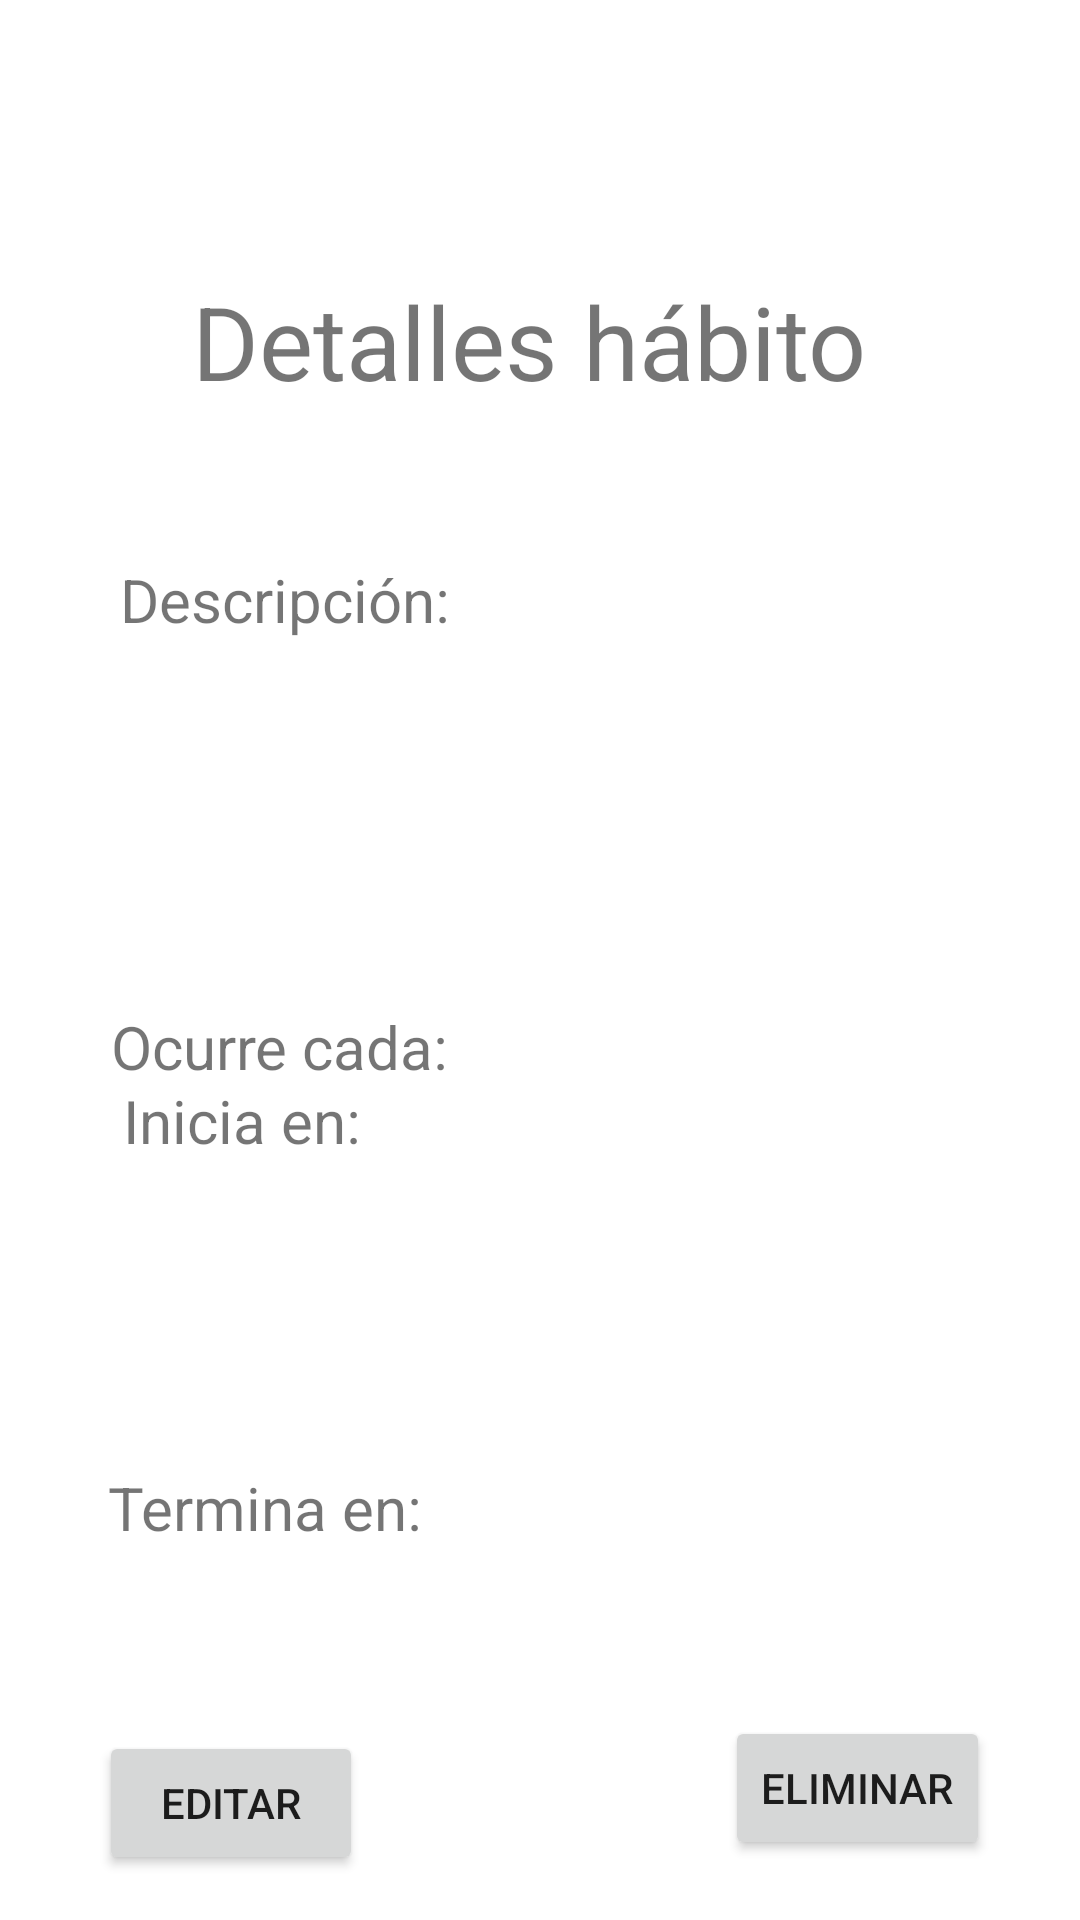

Reconstruct the res/layout file that produces this screen, plus the resources it refers to.
<!-- AndroidManifest.xml: application theme Theme.AtomicTracker -->
<!-- res/layout/activity_detalle.xml -->
<?xml version="1.0" encoding="utf-8"?>
<androidx.constraintlayout.widget.ConstraintLayout xmlns:android="http://schemas.android.com/apk/res/android"
    xmlns:app="http://schemas.android.com/apk/res-auto"
    xmlns:tools="http://schemas.android.com/tools"
    android:layout_width="match_parent"
    android:layout_height="match_parent"
    tools:context=".Detalle">

  <TextView
      android:id="@+id/textView7"
      android:layout_width="wrap_content"
      android:layout_height="wrap_content"
      android:layout_marginStart="64dp"
      android:layout_marginTop="91dp"
      android:text="Detalles hábito"
      android:textSize="34sp"
      app:layout_constraintStart_toStartOf="parent"
      app:layout_constraintTop_toTopOf="parent" />

  <TextView
      android:id="@+id/textView8"
      android:layout_width="wrap_content"
      android:layout_height="wrap_content"
      android:layout_marginStart="37dp"
      android:layout_marginTop="59dp"
      android:text="Ocurre cada:"
      android:textSize="20sp"
      app:layout_constraintStart_toStartOf="parent"
      app:layout_constraintTop_toBottomOf="@+id/descripcion" />

  <TextView
      android:id="@+id/textView9"
      android:layout_width="wrap_content"
      android:layout_height="wrap_content"
      android:layout_marginStart="41dp"
      android:layout_marginBottom="30dp"
      android:text="Inicia en:"
      android:textSize="20sp"
      app:layout_constraintBottom_toTopOf="@+id/detalles_inicio"
      app:layout_constraintStart_toStartOf="parent" />

  <TextView
      android:id="@+id/textView10"
      android:layout_width="wrap_content"
      android:layout_height="wrap_content"
      android:layout_marginStart="36dp"
      android:layout_marginBottom="124dp"
      android:text="Termina en:"
      android:textSize="20sp"
      app:layout_constraintBottom_toBottomOf="parent"
      app:layout_constraintStart_toStartOf="parent" />

  <TextView
      android:id="@+id/textView11"
      android:layout_width="wrap_content"
      android:layout_height="wrap_content"
      android:layout_marginStart="40dp"
      android:layout_marginTop="50dp"
      android:text="Descripción:"
      android:textSize="20sp"
      app:layout_constraintStart_toStartOf="parent"
      app:layout_constraintTop_toBottomOf="@+id/textView7" />

  <TextView
      android:id="@+id/detalles_inicio"
      android:layout_width="wrap_content"
      android:layout_height="wrap_content"
      android:layout_marginBottom="53dp"
      app:layout_constraintBottom_toTopOf="@+id/textView10"
      app:layout_constraintEnd_toEndOf="parent"
      app:layout_constraintStart_toStartOf="parent" />

  <TextView
      android:id="@+id/detalles_fin"
      android:layout_width="wrap_content"
      android:layout_height="wrap_content"
      android:layout_marginBottom="77dp"
      app:layout_constraintBottom_toBottomOf="parent"
      app:layout_constraintEnd_toEndOf="parent"
      app:layout_constraintStart_toStartOf="parent" />

  <TextView
      android:id="@+id/frecuencia"
      android:layout_width="wrap_content"
      android:layout_height="wrap_content"
      android:layout_marginTop="31dp"
      app:layout_constraintEnd_toEndOf="parent"
      app:layout_constraintStart_toStartOf="parent"
      app:layout_constraintTop_toBottomOf="@+id/textView8" />

  <TextView
      android:id="@+id/descripcion"
      android:layout_width="wrap_content"
      android:layout_height="wrap_content"
      android:layout_marginStart="88dp"
      android:layout_marginTop="44dp"
      app:layout_constraintStart_toStartOf="parent"
      app:layout_constraintTop_toBottomOf="@+id/textView11" />

  <Button
      android:id="@+id/button7"
      android:layout_width="wrap_content"
      android:layout_height="wrap_content"
      android:layout_marginStart="33dp"
      android:layout_marginBottom="15dp"
      android:onClick="editarHabito"
      android:text="Editar"
      app:layout_constraintBottom_toBottomOf="parent"
      app:layout_constraintStart_toStartOf="parent" />

  <Button
      android:id="@+id/button8"
      android:layout_width="wrap_content"
      android:layout_height="wrap_content"
      android:layout_marginEnd="30dp"
      android:layout_marginBottom="20dp"
      android:text="Eliminar"
      app:layout_constraintBottom_toBottomOf="parent"
      app:layout_constraintEnd_toEndOf="parent" />

  <TextView
      android:id="@+id/detalleUbicacion"
      android:layout_width="wrap_content"
      android:layout_height="wrap_content"
      android:layout_marginBottom="12dp"
      android:visibility="visible"
      app:layout_constraintBottom_toBottomOf="parent"
      tools:layout_editor_absoluteX="176dp" />

</androidx.constraintlayout.widget.ConstraintLayout>
<!-- resources referenced by this layout -->
<resources>
  <style name="Theme.AtomicTracker" parent="Theme.MaterialComponents.DayNight.NoActionBar">
          
          <item name="colorPrimary">@color/purple_500</item>
          <item name="colorPrimaryVariant">@color/purple_700</item>
          <item name="colorOnPrimary">@color/white</item>
          
          <item name="colorSecondary">@color/teal_200</item>
          <item name="colorSecondaryVariant">@color/teal_700</item>
          <item name="colorOnSecondary">@color/black</item>
          
          <item name="android:statusBarColor" tools:targetApi="l">?attr/colorOnPrimary</item>
          
      </style>
  <color name="purple_500">#FF6200EE</color>
  <color name="purple_700">#6532e6</color>
  <color name="white">#FFFFFFFF</color>
  <color name="teal_200">#FF03DAC5</color>
  <color name="teal_700">#FF018786</color>
  <color name="black">#FF000000</color>
</resources>
